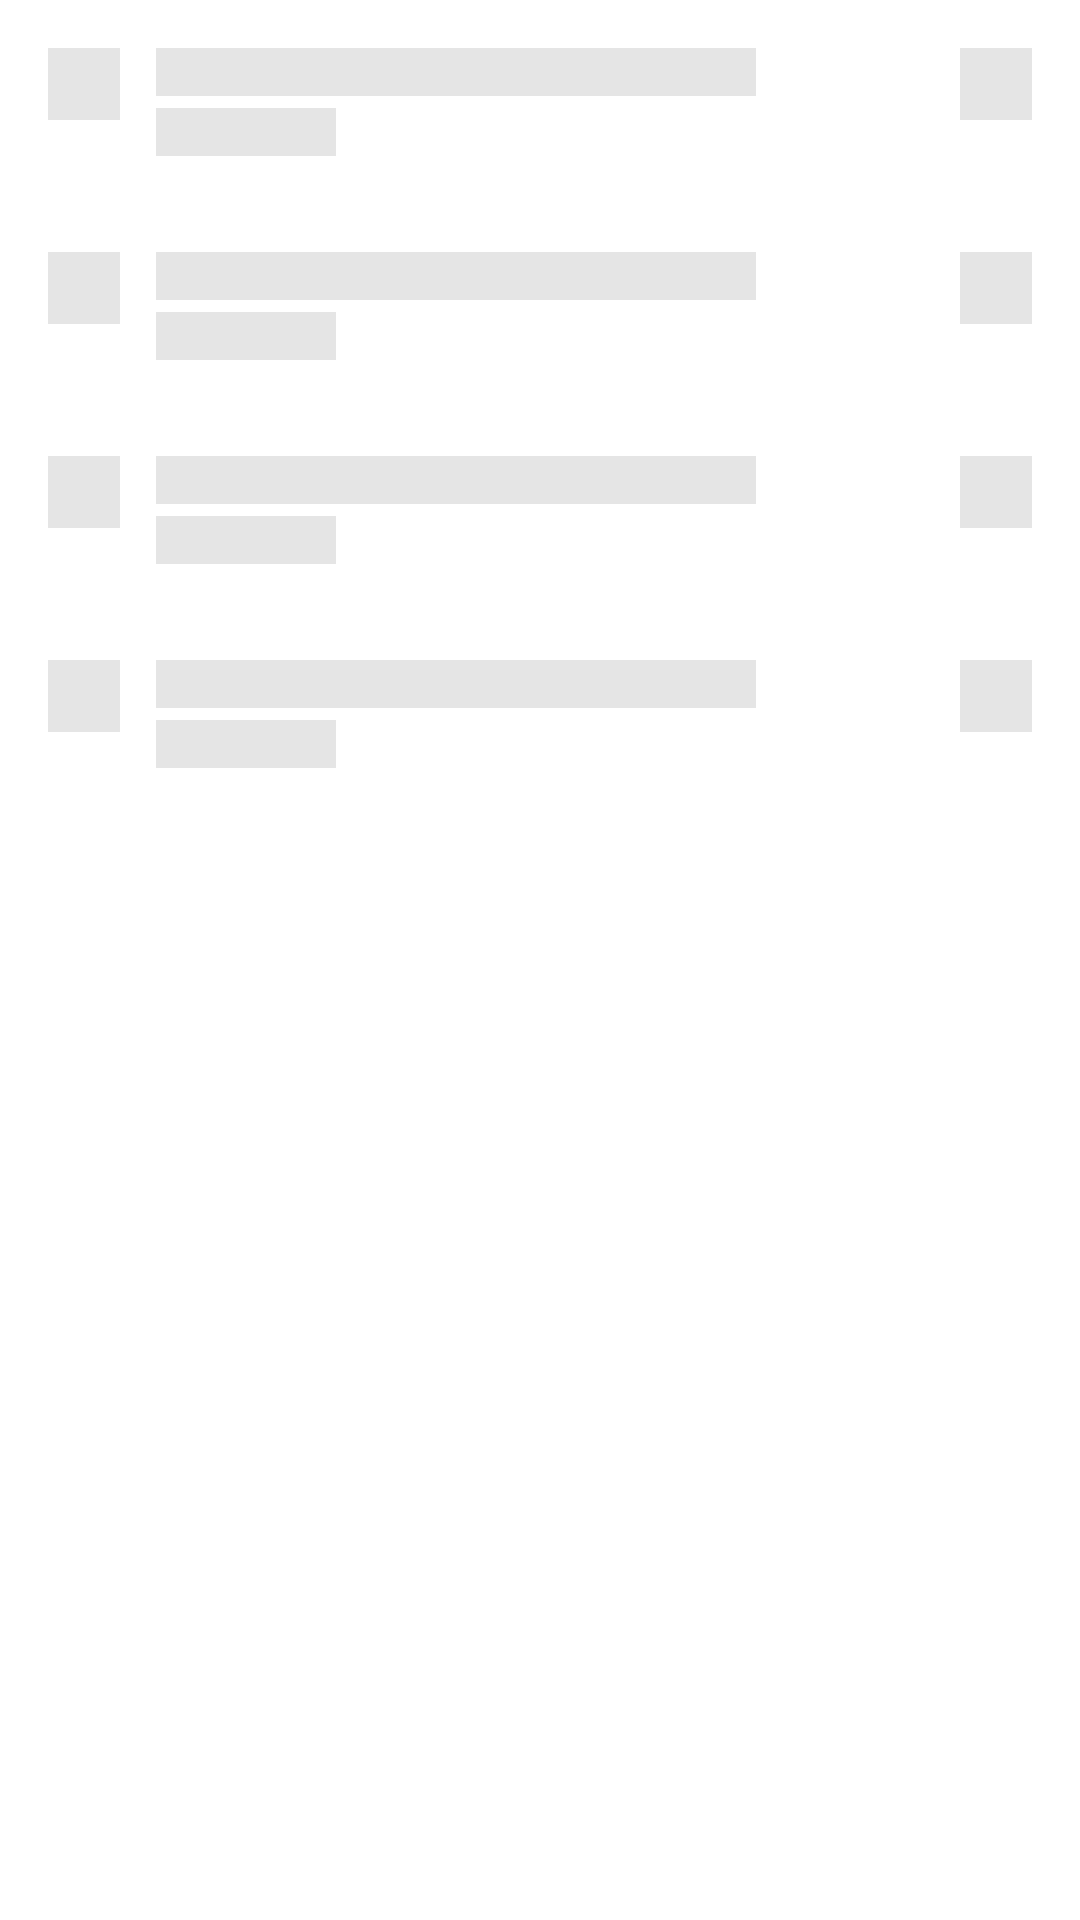

Write the Android layout XML for this screen, with the resource values it uses.
<!-- AndroidManifest.xml: application theme Theme.Dudu -->
<!-- res/layout/tasks_placeholder_layout.xml -->
<?xml version="1.0" encoding="utf-8"?>
<LinearLayout xmlns:android="http://schemas.android.com/apk/res/android"
    xmlns:tools="http://schemas.android.com/tools"
    android:layout_width="match_parent"
    android:layout_height="match_parent"
    android:orientation="vertical"
    tools:viewBindingIgnore="true">

    <include layout="@layout/task_placeholder_layout" />

    <include layout="@layout/task_placeholder_layout" />

    <include layout="@layout/task_placeholder_layout" />

    <include layout="@layout/task_placeholder_layout" />

</LinearLayout>
<!-- res/layout/task_placeholder_layout.xml (included above) -->
<?xml version="1.0" encoding="utf-8"?>
<androidx.constraintlayout.widget.ConstraintLayout xmlns:android="http://schemas.android.com/apk/res/android"
    xmlns:app="http://schemas.android.com/apk/res-auto"
    xmlns:tools="http://schemas.android.com/tools"
    android:layout_width="match_parent"
    android:layout_height="wrap_content"
    android:padding="16dp"
    tools:viewBindingIgnore="true">

    <View
        android:id="@+id/vCheckBox"
        android:layout_width="24dp"
        android:layout_height="24dp"
        android:background="@color/label_placeholder"
        app:layout_constraintStart_toStartOf="parent"
        app:layout_constraintTop_toTopOf="parent" />

    <View
        android:id="@+id/vDesc"
        android:layout_width="200dp"
        android:layout_height="16dp"
        android:layout_marginStart="12dp"
        android:background="@color/label_placeholder"
        app:layout_constraintStart_toEndOf="@+id/vCheckBox"
        app:layout_constraintTop_toTopOf="@+id/vCheckBox" />

    <View
        android:id="@+id/vDeadline"
        android:layout_width="60dp"
        android:layout_height="16dp"
        android:layout_marginTop="4dp"
        android:background="@color/label_placeholder"
        app:layout_constraintStart_toStartOf="@+id/vDesc"
        app:layout_constraintTop_toBottomOf="@+id/vDesc" />

    <View
        android:id="@+id/vInfo"
        android:layout_width="24dp"
        android:layout_height="24dp"
        android:background="@color/label_placeholder"
        app:layout_constraintEnd_toEndOf="parent"
        app:layout_constraintTop_toTopOf="parent" />

</androidx.constraintlayout.widget.ConstraintLayout>
<!-- resources referenced by this layout -->
<resources>
  <color name="label_placeholder">#1A000000</color>
  <style name="Theme.Dudu" parent="Theme.MaterialComponents.DayNight.NoActionBar">
          <item name="colorPrimary">@color/back_primary</item>
          <item name="colorPrimaryVariant">@color/back_primary</item>
          <item name="colorOnPrimary">@color/label_primary</item>
          <item name="colorSecondary">@color/blue</item>
          <item name="colorSecondaryVariant">@color/blue</item>
          <item name="colorOnSecondary">@color/label_secondary</item>
          <item name="android:statusBarColor">?attr/colorPrimaryVariant</item>
          <item name="android:actionMenuTextColor">@color/blue</item>
          <item name="android:datePickerDialogTheme">@style/DatePicker</item>
          <item name="md_color_content">@color/label_primary</item>
          <item name="md_color_button_text">@color/blue</item>
      </style>
  <color name="back_primary">#F7F6F2</color>
  <color name="label_primary">#000000</color>
  <color name="blue">#007AFF</color>
  <color name="label_secondary">#99000000</color>
  <style name="DatePicker" parent="Theme.MaterialComponents.DayNight.Dialog">
          <item name="colorOnPrimary">@color/blue</item>
          <item name="colorSecondary">@color/blue</item>
          <item name="android:textColorPrimaryInverse">@color/white</item>
          <item name="android:textColorSecondaryInverse">@color/white</item>
      </style>
  <color name="white">#FFFFFF</color>
</resources>
